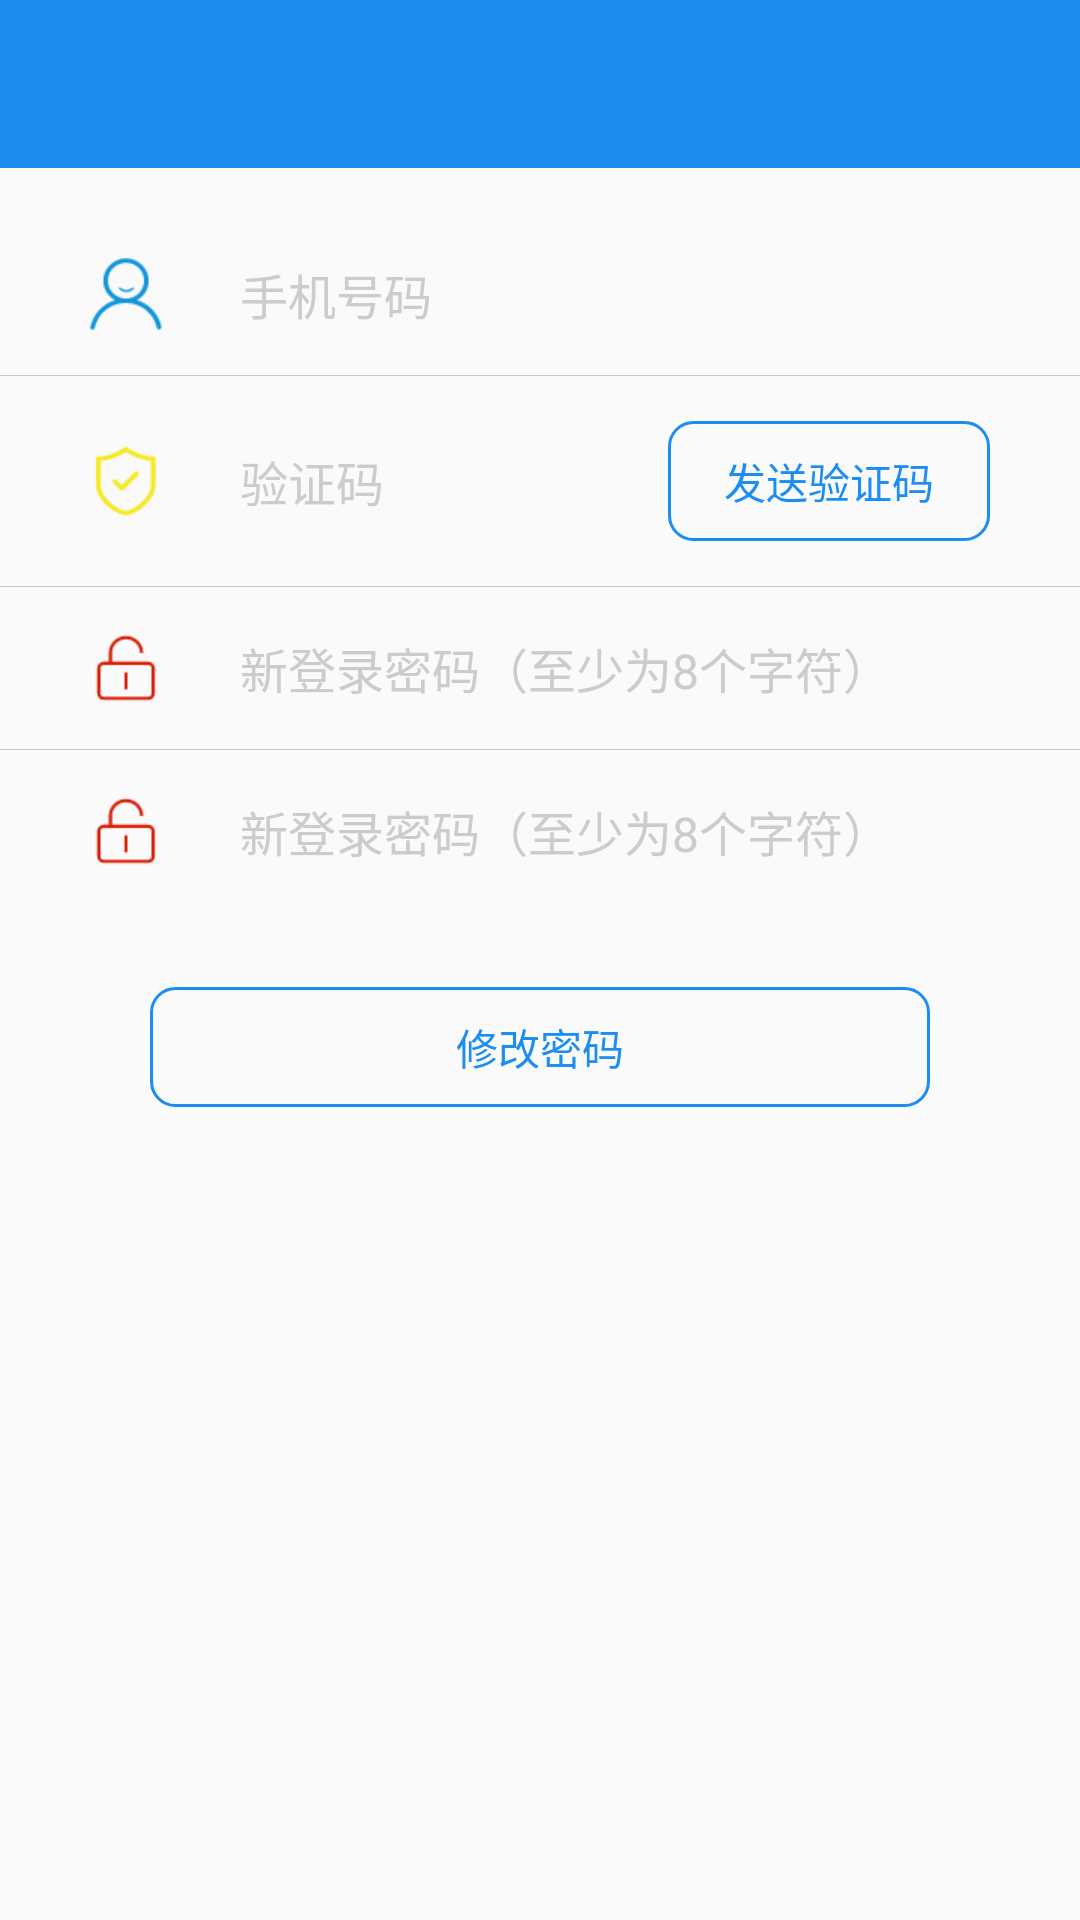

Android layout source for this screen:
<!-- AndroidManifest.xml: application theme AppTheme -->
<!-- res/layout/activity_forget.xml -->
<?xml version="1.0" encoding="utf-8"?>
<LinearLayout xmlns:android="http://schemas.android.com/apk/res/android"
    xmlns:app="http://schemas.android.com/apk/res-auto"
    android:id="@+id/activity_register"
    android:layout_width="match_parent"
    android:layout_height="match_parent"
    android:orientation="vertical">

    <android.support.v7.widget.Toolbar
        android:id="@+id/fgtitlebar"
        android:layout_width="match_parent"
        android:layout_height="?attr/actionBarSize"
        android:background="@color/colorPrimaryDark"
        app:theme="@style/ThemeOverlay.AppCompat.Dark.ActionBar"
        android:popupTheme="@style/ThemeOverlay.AppCompat.Light"/>

    <LinearLayout
        android:layout_width="match_parent"
        android:layout_height="wrap_content"
        android:gravity="center_vertical"
        android:orientation="horizontal"
        android:paddingBottom="15dp"
        android:paddingLeft="30dp"
        android:paddingRight="30dp"
        android:paddingTop="30dp">

        <TextView
            android:layout_width="0dp"
            android:layout_height="wrap_content"
            android:layout_weight="1"
            android:drawableLeft="@drawable/ic_account" />

        <EditText
            android:id="@+id/fgaccount"
            android:layout_width="0dp"
            android:layout_height="wrap_content"
            android:layout_weight="5"
            android:background="@android:color/transparent"
            android:hint="手机号码"
            android:inputType="phone"
            android:maxLength="11"
            android:textColor="@android:color/black"
            android:textColorHint="#ccc"
            android:textSize="16sp" />
    </LinearLayout>

    <View
        android:layout_width="match_parent"
        android:layout_height="1px"
        android:background="#3000" />

    <LinearLayout
        android:layout_width="match_parent"
        android:layout_height="wrap_content"
        android:gravity="center_vertical"
        android:orientation="horizontal"
        android:paddingBottom="15dp"
        android:paddingLeft="30dp"
        android:paddingRight="30dp"
        android:paddingTop="15dp">

        <TextView
            android:layout_width="0dp"
            android:layout_height="wrap_content"
            android:layout_weight="1.4"
            android:drawableLeft="@drawable/ic_checkcode" />

        <EditText
            android:id="@+id/fgcheckcode"
            android:layout_width="0dp"
            android:layout_height="wrap_content"
            android:layout_weight="4"
            android:background="@android:color/transparent"
            android:hint="验证码"
            android:maxLength="6"
            android:inputType="number"
            android:textColor="@android:color/black"
            android:textColorHint="#ccc"
            android:textSize="16sp" />
        <Button
            android:id="@+id/fgcheckcodebtn"
            android:layout_width="0dp"
            android:layout_height="40dp"
            android:layout_weight="3"
            android:text="发送验证码"
            android:background="@drawable/btn_bkg_red_rect_round"
            android:textColor="@color/colorPrimaryDark"
            />
    </LinearLayout>

    <View
        android:layout_width="match_parent"
        android:layout_height="1px"
        android:background="#3000" />

    <LinearLayout
        android:layout_width="match_parent"
        android:layout_height="wrap_content"
        android:gravity="center_vertical"
        android:orientation="horizontal"
        android:paddingBottom="15dp"
        android:paddingLeft="30dp"
        android:paddingRight="30dp"
        android:paddingTop="15dp">

        <TextView
            android:layout_width="0dp"
            android:layout_height="wrap_content"
            android:layout_weight="1"
            android:drawableLeft="@drawable/ic_password" />

        <EditText
            android:id="@+id/fgpassword"
            android:layout_width="0dp"
            android:layout_height="wrap_content"
            android:layout_weight="5"
            android:background="@android:color/transparent"
            android:hint="新登录密码（至少为8个字符）"
            android:inputType="textPassword"
            android:textColor="@android:color/black"
            android:textColorHint="#ccc"
            android:textSize="16sp" />
    </LinearLayout>

    <View
        android:layout_width="match_parent"
        android:layout_height="1px"
        android:background="#3000" />

    <LinearLayout
        android:layout_width="match_parent"
        android:layout_height="wrap_content"
        android:gravity="center_vertical"
        android:orientation="horizontal"
        android:paddingBottom="30dp"
        android:paddingLeft="30dp"
        android:paddingRight="30dp"
        android:paddingTop="15dp">

        <TextView
            android:layout_width="0dp"
            android:layout_height="wrap_content"
            android:layout_weight="1"
            android:drawableLeft="@drawable/ic_password" />

        <EditText
            android:id="@+id/fgconfirm_password"
            android:layout_width="0dp"
            android:layout_height="wrap_content"
            android:layout_weight="5"
            android:background="@android:color/transparent"
            android:hint="新登录密码（至少为8个字符）"
            android:inputType="textPassword"
            android:textColor="@android:color/black"
            android:textColorHint="#ccc"
            android:textSize="16sp" />
    </LinearLayout>


    <Button
        android:id="@+id/forgetbtn"
        android:layout_width="match_parent"
        android:layout_height="40dp"
        android:layout_marginLeft="50dp"
        android:layout_marginRight="50dp"
        android:layout_marginTop="10dp"
        android:background="@drawable/btn_bkg_red_rect_round"
        android:text="修改密码"
        android:textColor="@color/colorPrimaryDark" />

</LinearLayout>
<!-- resources referenced by this layout -->
<resources>
  <color name="colorPrimaryDark">#1D8DF2</color>
  <!-- drawable btn_bkg_red_rect_round (drawable) -->
  <?xml version="1.0" encoding="utf-8"?>
  <shape xmlns:android="http://schemas.android.com/apk/res/android" android:shape="rectangle">
      <corners android:radius="8dp"/>
      <stroke android:color="@color/colorPrimaryDark" android:width="1dp"/>
  </shape>
  <!-- drawable ic_account: png bitmap (drawable-xhdpi, 1385 bytes) -->
  <!-- drawable ic_checkcode: png bitmap (drawable-xhdpi, 1216 bytes) -->
  <!-- drawable ic_password: png bitmap (drawable-xhdpi, 808 bytes) -->
  <style name="AppTheme" parent="Theme.AppCompat.Light.DarkActionBar">
          
          <item name="colorPrimary">@color/colorPrimary</item>
          <item name="colorPrimaryDark">@color/colorPrimaryDark</item>
          <item name="colorAccent">@color/colorAccent</item>
          <item name="windowNoTitle">true</item>
      </style>
  <color name="colorPrimary">#FFFF</color>
  <color name="colorAccent">#ea6f5a</color>
</resources>
